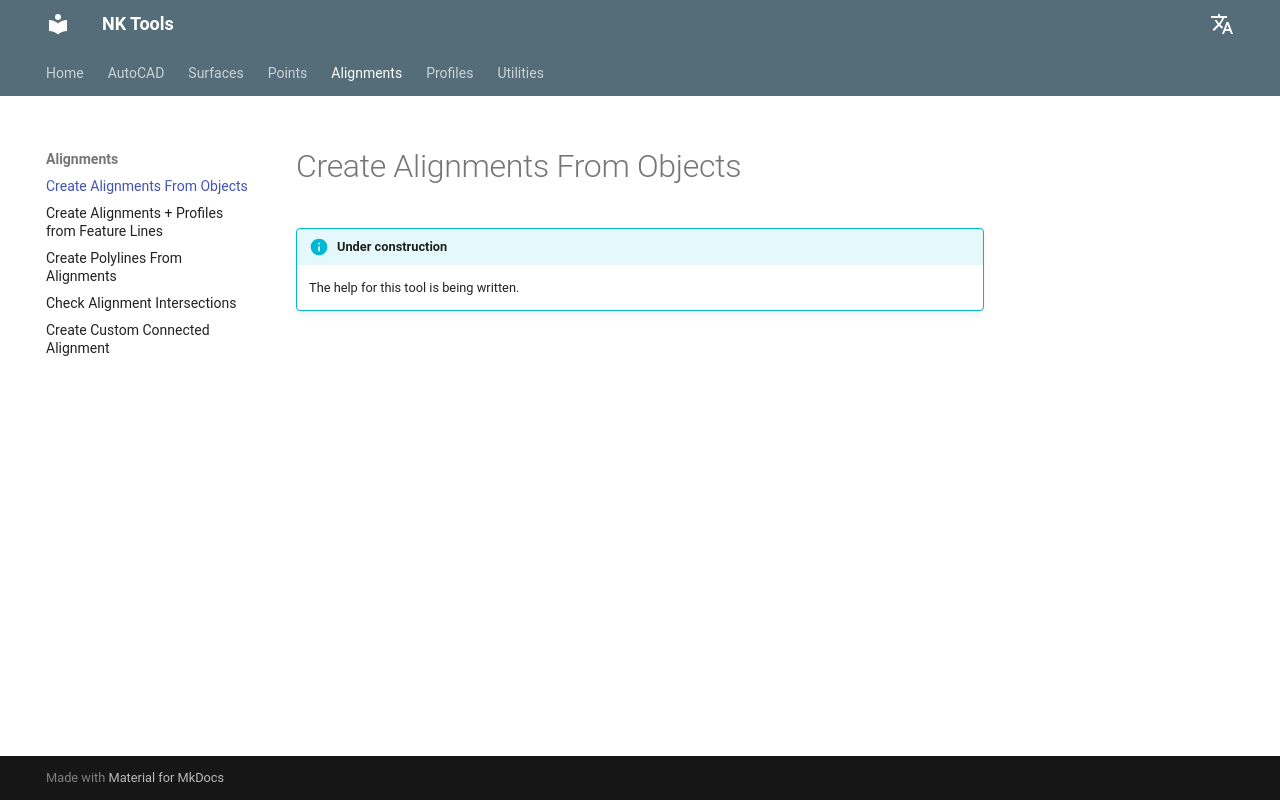

repository: nkiakas/NK-Tools-Help · page: alignments/create-alignments-from-objects/index.html · generator: mkdocs

# Create Alignments From Objects

!!! info "Under construction"
    The help for this tool is being written.
